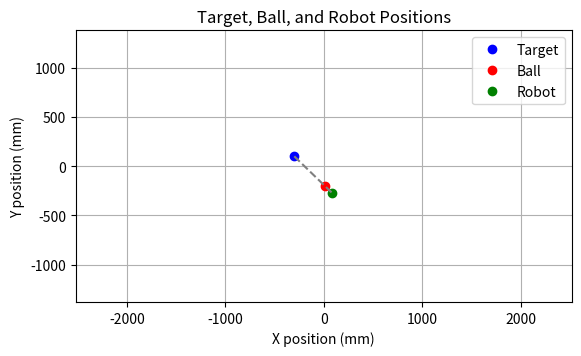

The matplotlib source for this figure:
import numpy as np
import matplotlib.pyplot as plt

def calculate_robot_position(target, ball, robot_offset):
    '''
        This function returns the target position for a robot. It needs this
        to aim and shoot a ball.
    '''
    # Calculate direction vector from ball to target
    direction = np.array(target) - np.array(ball)
    
    # Normalize direction vector
    direction = direction.astype(float)  # Ensure direction vector is float
    direction /= np.linalg.norm(direction)
    
    # Calculate robot position slightly behind the ball
    robot_position = np.array(ball) - robot_offset * direction
    
    return robot_position

def plot_positions(target, ball, robot):
    plt.plot(target[0], target[1], 'bo', label='Target')
    plt.plot(ball[0], ball[1], 'ro', label='Ball')
    plt.plot(robot[0], robot[1], 'go', label='Robot')
    plt.plot([target[0], ball[0], robot[0]], [target[1], ball[1], robot[1]], '--', color='gray')
    plt.xlabel('X position (mm)')
    plt.ylabel('Y position (mm)')
    plt.title('Target, Ball, and Robot Positions')
    plt.xlim(-5040/2, 5040/2)
    plt.ylim(-2760/2, 2760/2)
    plt.gca().set_aspect('equal', adjustable='box')
    plt.grid(True)
    plt.legend()
    plt.show()

# GET THIS FROM SSL VISION
target_position = (-300, 100) # goal or other robot receiving a pass
ball_position = (10, -200)

# SET THIS PARAMETER -> THE ROBOT SHOULD BE SLIGHLY BEHIND THE BALL
# IT SHOULD HAVE ENOUGH PLACE TO TURN AROUND ITS OWN AXIS
robot_offset = 100 #mm

# Calculate robot position
robot_position = calculate_robot_position(target_position, ball_position, robot_offset)

# NEXT STEPS:
# 1. Move robot to robot position
# 2. Use turn_to_ball function
# 3. Move slightly (slowly) forward so the kicker is touching the ball
# 4. Kick

# Plot positions
plot_positions(target_position, ball_position, robot_position)

print("Robot position:", robot_position)
